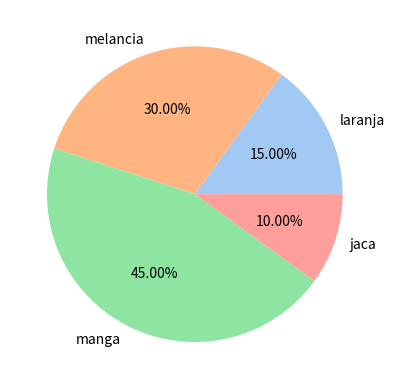

This figure's Python source:
import seaborn as sns
import matplotlib.pyplot as plt

labels = ['laranja', 'melancia', 'manga', 'jaca']
percent = [15, 30, 45, 10]

cores = sns.color_palette('pastel')[0:5]

plt.pie(percent, colors=cores, labels=labels, autopct='%1.2f%%')

plt.show()